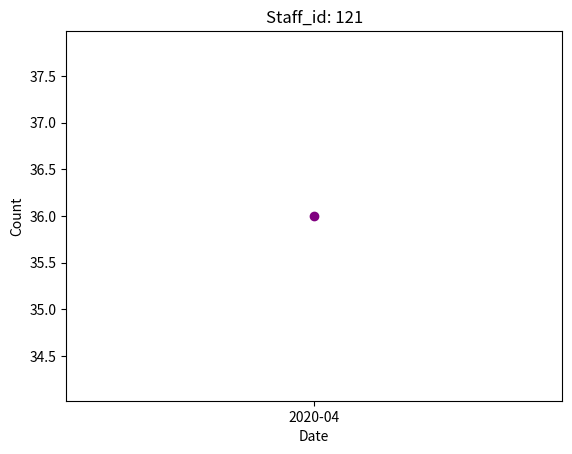
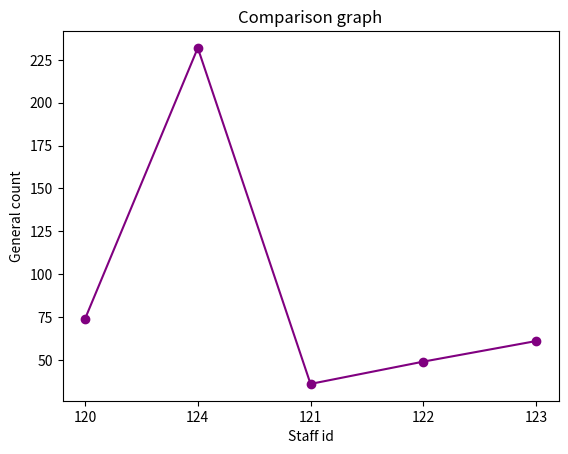

These charts were generated, in order, by the following Python code:
import math
import matplotlib.pyplot as plt
import datetime
import random
import operator


def read_lines_from_file(filename):
    f = open(filename)
    result = f.readlines()
    f.close()
    return result


def convert_to_dict(lst):
    dct = []
    lst = list(map(lambda string: string.split(', '), lst))
    list(map(lambda x: dct.append(dict(zip([lst[0][0], lst[0][1], lst[0][2], lst[0][3]], x))), lst))
    dct.pop(0)
    return dct


def generate_counts_by_sin(n):
    step = math.pi / n
    start = 0
    x_data = [start + i * step for i in range(n)]
    return [str(int(10 + 40 * math.sin(x))) for x in x_data]


def generate_data(n):
    start = datetime.datetime(2020, 1, 6)
    return [(start + datetime.timedelta(days=i * 30)).strftime('%Y-%m') for i in range(n)]


def generate_resources(n):
    return [str(random.randint(1, 3)) for i in range(n)]


def generate_staff_ids(n):
    return [str(random.randint(120, 124)) for i in range(n)]


def generate_to_file(n, filename):
    data = generate_data(n)
    counts = generate_counts_by_sin(n)
    resources = generate_resources(n)
    staff_ids = generate_staff_ids(n)
    data = [data[i] + ', ' + resources[i] + ', ' + staff_ids[i] + ', ' + counts[i] + '\n' for i in range(n)]
    data.insert(0, 'date, resource, staff_id, count\n')
    file = open(filename, 'w')
    for row in data:
        file.write(row)
    file.close()


def show_graph(title, x_lable, y_lable, x_data, y_data):
    plt.plot(x_data, y_data, color='purple', marker='o')
    plt.title(title)
    plt.xlabel(x_lable)
    plt.ylabel(y_lable)
    plt.show()


def staff_id_graph(staff_id, lst_dict):
    lst_dict = list(filter(lambda k: k['staff_id'] == str(staff_id), lst_dict))
    lst_dict.sort(key=operator.itemgetter('date'))
    x_data = [lst_dict[i]['date'] for i in range(len(lst_dict))]
    y_data = [int(lst_dict[i]['count\n']) for i in range(len(lst_dict))]
    show_graph(f'Staff_id: {staff_id}', 'Date', 'Count', x_data, y_data)


def resource_graph(resource, lst_dict):
    lst_dict = list(filter(lambda x: x['resource'] == str(resource), lst_dict))
    lst_dict.sort(key=operator.itemgetter('date'))
    x_data = [lst_dict[i]['date'] for i in range(len(lst_dict))]
    y_data = [int(lst_dict[i]['count\n']) for i in range(len(lst_dict))]
    show_graph(f'Resource: {resource}', 'Date', 'Count', x_data, y_data)


def staff_ids_comparison_graph(lst_dict):
    staff_list = {}
    for i in range(len(lst_dict)):
        if lst_dict[i]['staff_id'] not in staff_list:
            staff_list[lst_dict[i]['staff_id']] = 0
    for i in range(len(lst_dict)):
        staff_list[lst_dict[i]['staff_id']] += int(lst_dict[i]['count\n'])
    x_data = [key for key in staff_list]
    y_data = [staff_list[key] for key in staff_list]
    show_graph('Comparison graph', 'Staff id', 'General count', x_data, y_data)


def resources_comparison_graph(lst_dict):
    resources_list = {}
    for i in range(len(lst_dict)):
        if lst_dict[i]['resource'] not in resources_list:
            resources_list[lst_dict[i]['resource']] = 0
    for i in range(len(lst_dict)):
        resources_list[lst_dict[i]['resource']] += int(lst_dict[i]['count\n'])
    x_data = [key for key in resources_list]
    y_data = [resources_list[key] for key in resources_list]
    show_graph('Comparison graph', 'Resources', 'General count', x_data, y_data)


def main():
    generate_to_file(13, 'file')
    lst = read_lines_from_file('file')
    lst_dict = convert_to_dict(lst)
    print(lst_dict)
    staff_id_graph(121, lst_dict)
    staff_ids_comparison_graph(lst_dict)
    #resource_graph(3, lst_dict)


if __name__ == '__main__':
    main()
